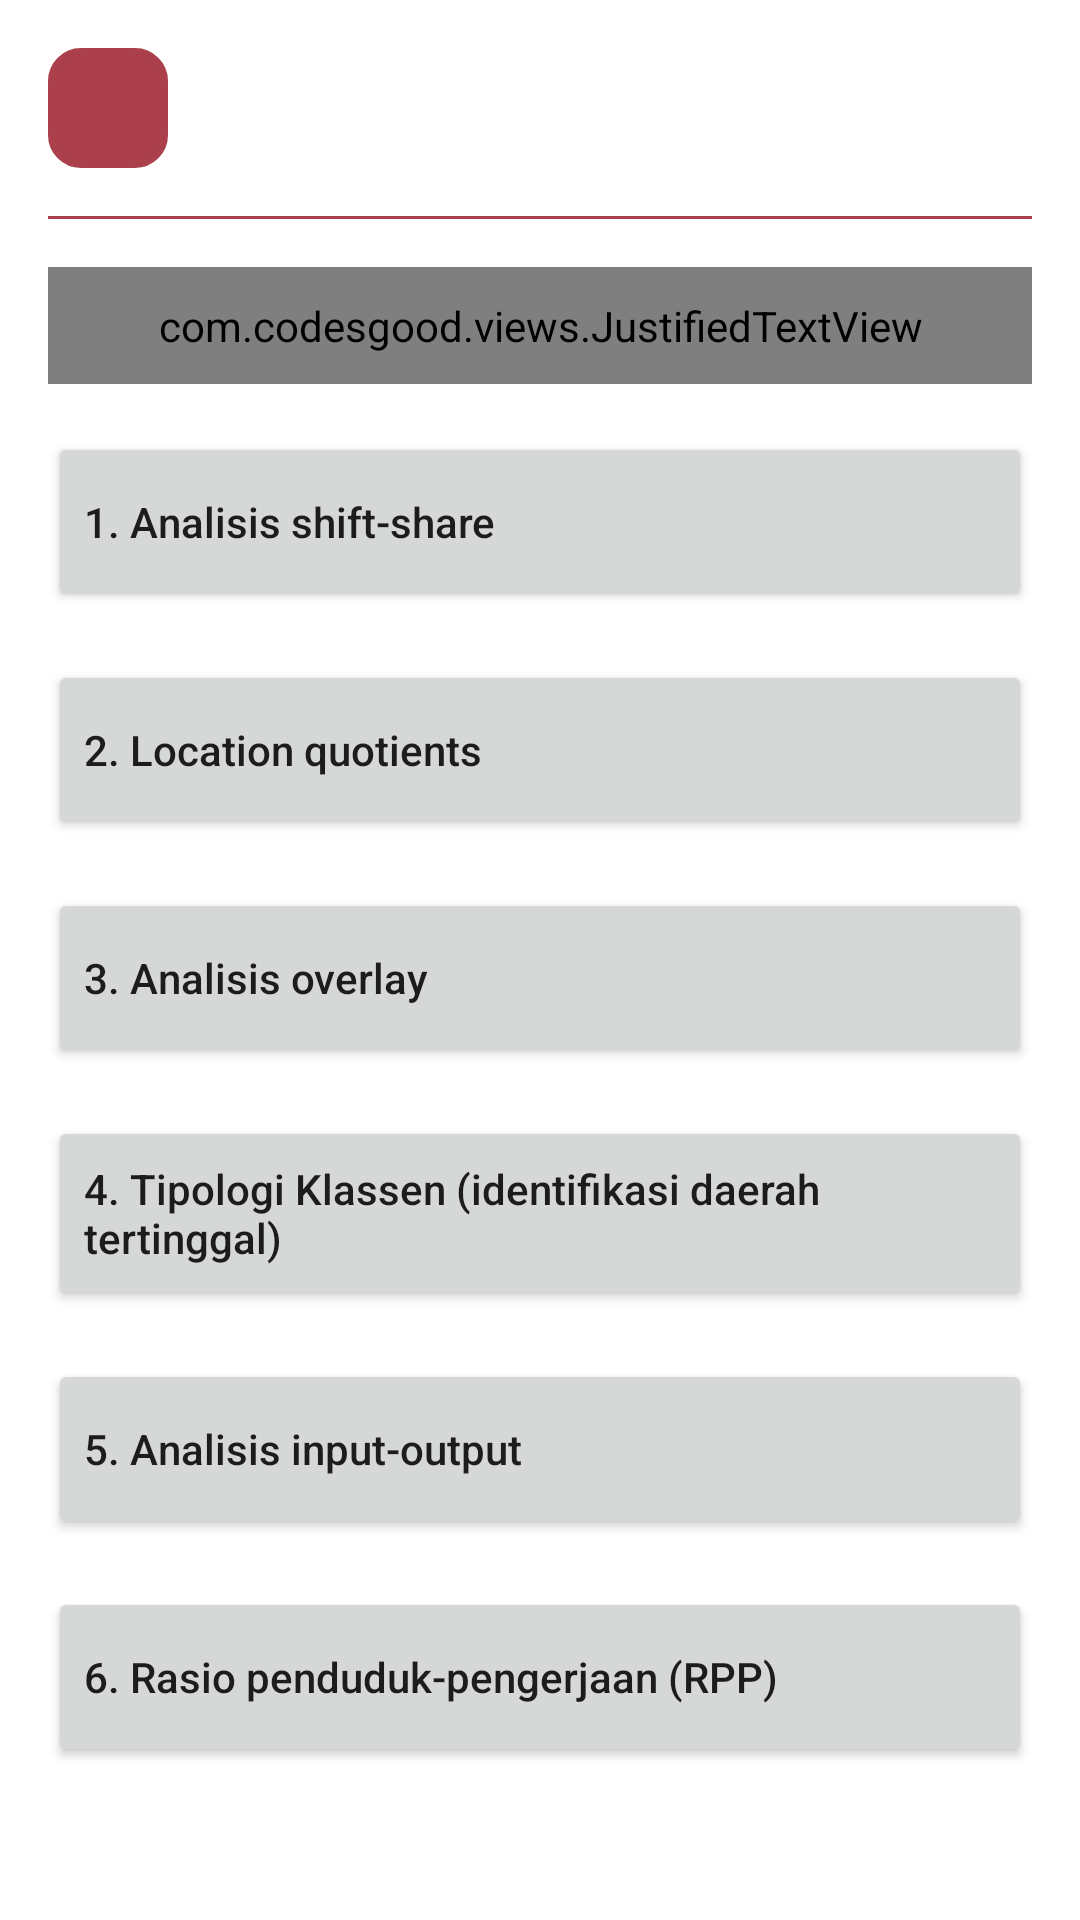

Write the Android layout XML for this screen, with the resource values it uses.
<!-- AndroidManifest.xml: application theme Theme.ASLI -->
<!-- res/layout/activity_pdsubmenu5.xml -->
<?xml version="1.0" encoding="utf-8"?>
<androidx.constraintlayout.widget.ConstraintLayout xmlns:android="http://schemas.android.com/apk/res/android"
    xmlns:app="http://schemas.android.com/apk/res-auto"
    xmlns:tools="http://schemas.android.com/tools"
    android:layout_width="match_parent"
    android:layout_height="match_parent"
    tools:context=".home.pembangunan_daerah.PDSubmenu5Activity">


    <ImageView
        android:id="@+id/bg"
        android:layout_width="match_parent"
        android:layout_height="match_parent"
        android:contentDescription="@string/image"
        android:scaleType="centerCrop"
        app:layout_constraintEnd_toEndOf="parent"
        app:layout_constraintStart_toStartOf="parent"
        app:layout_constraintTop_toTopOf="parent" />

    <ImageButton
        android:id="@+id/backButton"
        android:layout_width="40dp"
        android:layout_height="40dp"
        android:contentDescription="@string/image"
        android:layout_marginTop="16dp"
        android:layout_marginStart="16dp"
        android:background="@drawable/bg_rounded"
        android:backgroundTint="@color/background"
        android:src="@drawable/ic_baseline_arrow_back_24"
        app:layout_constraintStart_toStartOf="parent"
        app:layout_constraintTop_toTopOf="parent"
        app:tint="@color/white" />


    <TextView
        android:id="@+id/textView11"
        android:layout_width="0dp"
        android:layout_height="wrap_content"
        android:layout_marginStart="16dp"
        android:text="Metode kuantitatif dalam analisis potensi daerah"
        android:textSize="18sp"
        android:textStyle="bold"
        android:layout_marginEnd="16sp"
        android:textColor="@color/white"
        app:layout_constraintBottom_toBottomOf="@+id/backButton"
        app:layout_constraintStart_toEndOf="@+id/backButton"
        app:layout_constraintEnd_toEndOf="parent"
        app:layout_constraintTop_toTopOf="@+id/backButton" />

    <View
        android:id="@+id/view9"
        android:layout_width="match_parent"
        android:layout_height="1dp"
        android:layout_marginTop="16dp"
        android:layout_marginStart="16sp"
        android:layout_marginEnd="16sp"
        android:background="@color/background"
        app:layout_constraintEnd_toEndOf="parent"
        app:layout_constraintStart_toStartOf="parent"
        app:layout_constraintTop_toBottomOf="@+id/backButton" />

    <ScrollView
        android:layout_width="match_parent"
        android:layout_height="0dp"
        android:layout_marginStart="16dp"
        android:layout_marginEnd="16dp"
        android:layout_marginTop="16dp"
        app:layout_constraintBottom_toBottomOf="parent"
        app:layout_constraintTop_toBottomOf="@+id/view9">

        <LinearLayout
            android:layout_width="match_parent"
            android:layout_height="wrap_content"
            android:orientation="vertical"
            app:layout_constraintEnd_toEndOf="parent"
            app:layout_constraintStart_toStartOf="parent"
            app:layout_constraintTop_toBottomOf="@+id/view9">

            <com.codesgood.views.JustifiedTextView
                android:layout_width="match_parent"
                android:layout_height="wrap_content"
                android:padding="10dp"
                android:text="Berikut ini terdapat 5 topik pembahasan mengenai Metode kuantitatif dalam analisis potensi daerah, yaitu sebagai berikut: "
                android:textColor="@color/white"
                android:textSize="16sp" />

            <Button
                android:layout_width="match_parent"
                android:layout_height="60dp"
                android:id="@+id/num1"
                android:textAllCaps="false"
                android:textAlignment="textStart"
                android:layout_marginTop="16dp"
                android:text="1. Analisis shift-share" />


            <Button
                android:layout_width="match_parent"
                android:layout_height="60dp"
                android:id="@+id/num2"
                android:textAllCaps="false"
                android:textAlignment="textStart"
                android:layout_marginTop="16dp"
                android:text="2. Location quotients" />


            <Button
                android:layout_width="match_parent"
                android:layout_height="60dp"
                android:id="@+id/num3"
                android:textAlignment="textStart"
                android:textAllCaps="false"
                android:layout_marginTop="16dp"
                android:text="3. Analisis overlay" />


            <Button
                android:layout_width="match_parent"
                android:layout_height="65dp"
                android:id="@+id/num4"
                android:textAlignment="textStart"
                android:textAllCaps="false"
                android:layout_marginTop="16dp"
                android:text="4. Tipologi Klassen (identifikasi daerah tertinggal)" />


            <Button
                android:layout_width="match_parent"
                android:layout_height="60dp"
                android:id="@+id/num5"
                android:textAlignment="textStart"
                android:textAllCaps="false"
                android:layout_marginTop="16dp"
                android:text="5. Analisis input-output" />


            <Button
                android:layout_width="match_parent"
                android:layout_height="60dp"
                android:id="@+id/num6"
                android:textAlignment="textStart"
                android:textAllCaps="false"
                android:layout_marginBottom="30dp"
                android:layout_marginTop="16dp"
                android:text="6. Rasio penduduk-pengerjaan (RPP)" />

        </LinearLayout>


    </ScrollView>



</androidx.constraintlayout.widget.ConstraintLayout>
<!-- resources referenced by this layout -->
<resources>
  <color name="background">#ab404c</color>
  <color name="white">#FFFFFFFF</color>
  <!-- drawable bg_rounded (drawable) -->
  <?xml version="1.0" encoding="utf-8"?>
  <shape xmlns:android="http://schemas.android.com/apk/res/android"
      android:shape="rectangle">
  
      <corners android:radius="10dp" />
  
      <solid android:color="@color/background" />
      <stroke android:width="2dp" android:color="@color/white" />
  
  </shape>
  <string name="image">image</string>
  <style name="Theme.ASLI" parent="Theme.MaterialComponents.Light.NoActionBar">
          
          <item name="colorPrimary">@color/background</item>
          <item name="colorPrimaryVariant">@color/background</item>
          <item name="colorOnPrimary">@color/white</item>
          
          <item name="colorSecondary">@color/white</item>
          <item name="colorSecondaryVariant">@color/teal_700</item>
          <item name="colorOnSecondary">@color/black</item>
          
          <item name="android:statusBarColor" tools:targetApi="l">?attr/colorPrimaryVariant</item>
          
      </style>
  <color name="teal_700">#FF018786</color>
  <color name="black">#FF000000</color>
</resources>
